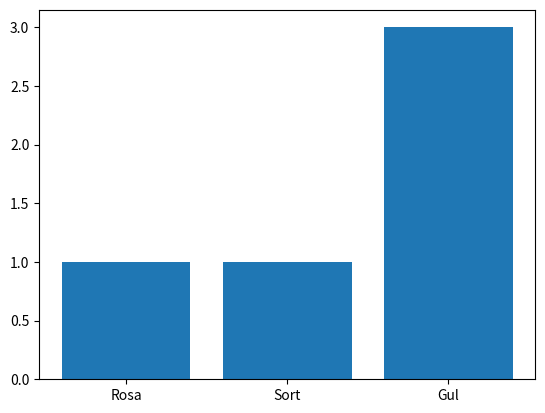

Write Python code to recreate this figure.
pose = ["Rød", "Rød", "Rød", "Sort", "Sort", "Grønn"]   # Lager en liste som fungerer som en modell av en pose med kuler

import random                                           # Importerer random-biblioteket
pose = ["Rød", "Rød", "Rød", "Sort", "Sort", "Grønn"]   # Lager en liste som representerer kulene
kule = random.choice(pose)                              # Velger en tilfeldig kule og lagrer den som variabelen kule
print(kule)                                             # Skriver ut fargen til kulen

import random
pose = ["Rød", "Rød", "Rød", "Sort", "Sort", "Grønn"]
sorte = 0
for _ in range(10):
    kule = random.choice(pose)
    if kule == "Sort":
        sorte += 1
print("Antall sorte:",sorte)
print("Andel sorte:", sorte/10)

import random
pose = ["Rød", "Rød", "Rød", "Sort", "Sort", "Grønn"]







import random
farger = ["Rosa", "Sort", "Gul"]
pose = []
for _ in range(5):
    pose.append(random.choice(farger))

print(pose)

import random
import matplotlib.pyplot as plt

farger = ["Rosa", "Sort", "Gul"]
pose = []
for _ in range(5):
    pose.append(random.choice(farger))

telleliste = [0]*3                       # Lager en liste som ser slik ut [0,0,0]
for _ in range(5):                       # Kjører løkke 5 ganger
    kule = random.choice(pose)           # Trekker en tilfeldig kule og lagrer den i variabelen kule
    telleliste[farger.index(kule)] += 1  # Inkrementerer tellelisten på plassen som tilhører fargen til kulen

plt.bar(farger, telleliste)              # Lager søylediagram med antall kuler av hver farge
plt.show()                               # Viser diagrammet

